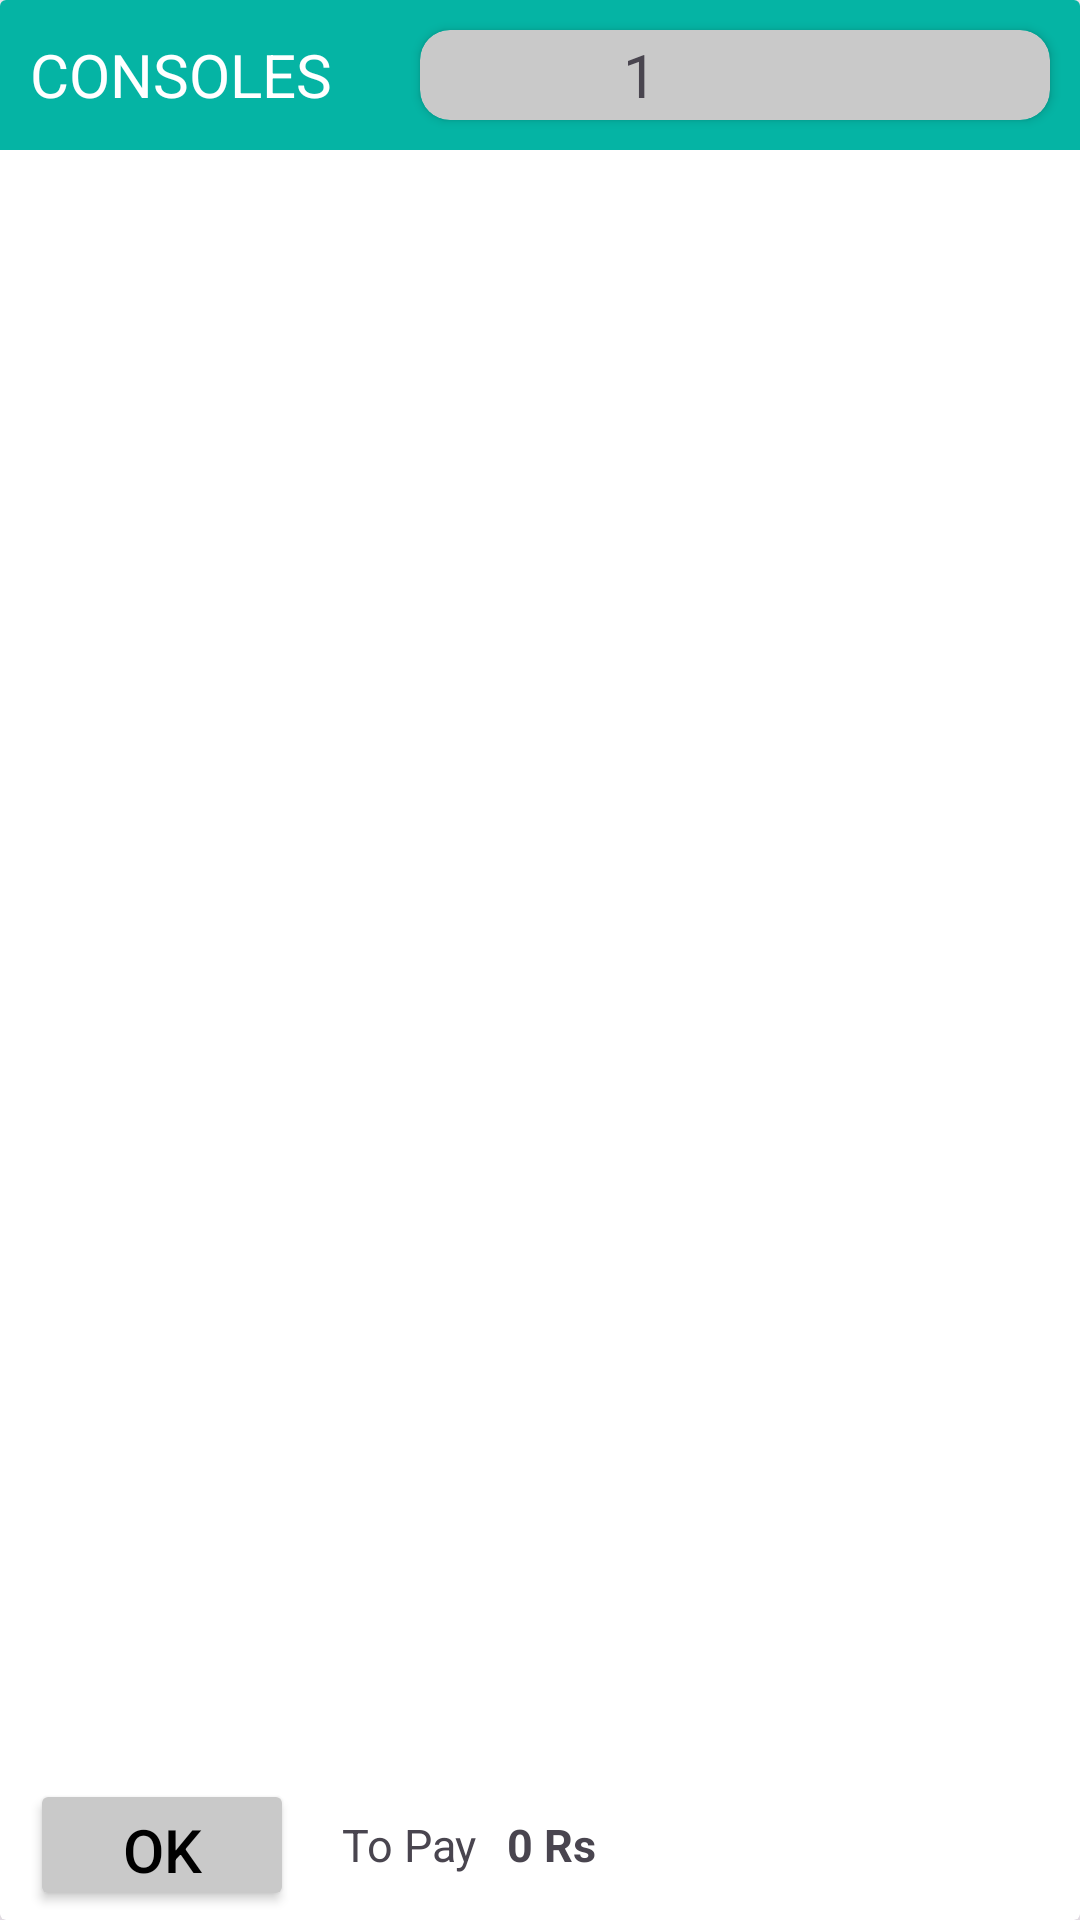

Produce the Android XML layout that renders to this screen, including the resource entries it uses.
<!-- AndroidManifest.xml: application theme Theme.GameZoneBooking -->
<!-- res/layout/book_console.xml -->
<?xml version="1.0" encoding="utf-8"?>
<androidx.cardview.widget.CardView xmlns:android="http://schemas.android.com/apk/res/android"
    xmlns:app="http://schemas.android.com/apk/res-auto"
    android:layout_width="250dp"
    android:layout_height="100dp"
    app:cardElevation="20dp"
    >
    <LinearLayout
        android:layout_width="match_parent"
        android:layout_height="50dp"
        android:orientation="horizontal"
        android:background="@color/main1"
        >
        <TextView
            android:layout_width="130dp"
            android:layout_height="match_parent"
            android:gravity="center_vertical"
            android:textSize="20sp"
            android:paddingLeft="10sp"
            android:textColor="@color/white"
            android:text="CONSOLES"/>
        <androidx.cardview.widget.CardView
            android:layout_width="match_parent"
            android:layout_height="match_parent"
            android:layout_margin="10dp"
            app:cardCornerRadius="10dp"
            app:cardBackgroundColor="@color/grey"
            >

            <LinearLayout
                android:layout_width="match_parent"
                android:layout_height="match_parent"
                android:weightSum="4"
                android:gravity="center"
                android:orientation="horizontal">

                <TextView
                    android:id="@+id/decrement_btn"
                    android:layout_width="25dp"
                    android:layout_height="wrap_content"
                    android:layout_weight="1"
                    android:foreground="@drawable/minus"
                    android:paddingLeft="15dp"
                    android:textSize="20dp" />

                <TextView
                    android:id="@+id/quantity"
                    android:layout_width="43dp"
                    android:layout_height="wrap_content"
                    android:layout_weight="2"
                    android:paddingLeft="15dp"
                    android:text="1"
                    android:textSize="20dp" />

                <TextView
                    android:id="@+id/increment_btn"
                    android:layout_width="31dp"
                    android:layout_height="wrap_content"
                    android:layout_weight="1"
                    android:foreground="@drawable/addd"
                    android:paddingLeft="15dp"
                    android:textSize="20dp" />
            </LinearLayout>
        </androidx.cardview.widget.CardView>

    </LinearLayout>
    <LinearLayout
        android:layout_width="match_parent"
        android:layout_height="50dp"
        android:layout_gravity="bottom"
        android:orientation="horizontal"
        >
        <Button
            android:id="@+id/ok"
            android:layout_width="wrap_content"
            android:layout_height="match_parent"
            android:text="Ok"
            android:textSize="20dp"
            android:layout_marginVertical="3dp"
            android:backgroundTint="@color/grey"
            android:textColor="@color/black"
            android:layout_marginHorizontal="10dp"/>
        <TextView
            android:layout_width="60dp"
            android:layout_height="match_parent"
            android:text="To Pay"
            android:textSize="15dp"
            android:gravity="center_vertical"
            android:paddingLeft="6dp"/>

        <TextView
            android:id="@+id/amount"
            android:layout_width="81dp"
            android:layout_height="match_parent"
            android:gravity="center_vertical"
            android:paddingLeft="1dp"
            android:text="0 Rs"
            android:textSize="15dp"
            android:textStyle="bold" />


    </LinearLayout>






</androidx.cardview.widget.CardView>
<!-- resources referenced by this layout -->
<resources>
  <color name="black">#FF000000</color>
  <color name="grey">#C9C9C9</color>
  <color name="main1">#05B4A4</color>
  <color name="white">#FFFFFFFF</color>
  <!-- drawable addd (drawable) -->
  <vector android:alpha="0.78" android:height="24dp"
      android:tint="#000000" android:viewportHeight="24"
      android:viewportWidth="24" android:width="24dp" xmlns:android="http://schemas.android.com/apk/res/android">
      <path android:fillColor="@android:color/white" android:pathData="M19,13h-6v6h-2v-6H5v-2h6V5h2v6h6v2z"/>
  </vector>
  <!-- drawable minus (drawable) -->
  <vector android:alpha="0.78" android:height="24dp"
      android:tint="#000000" android:viewportHeight="24"
      android:viewportWidth="24" android:width="24dp" xmlns:android="http://schemas.android.com/apk/res/android">
      <path android:fillColor="@android:color/white"
          android:fillType="evenOdd" android:pathData="M4,11h16v2h-16z"/>
  </vector>
  <style name="Theme.GameZoneBooking" parent="Theme.Material3.DayNight.NoActionBar">
          
  
          
          <item name="android:statusBarColor" tools:targetApi="l">@color/main2</item>
          
  
      </style>
  <color name="main2">#8EE0D8</color>
</resources>
